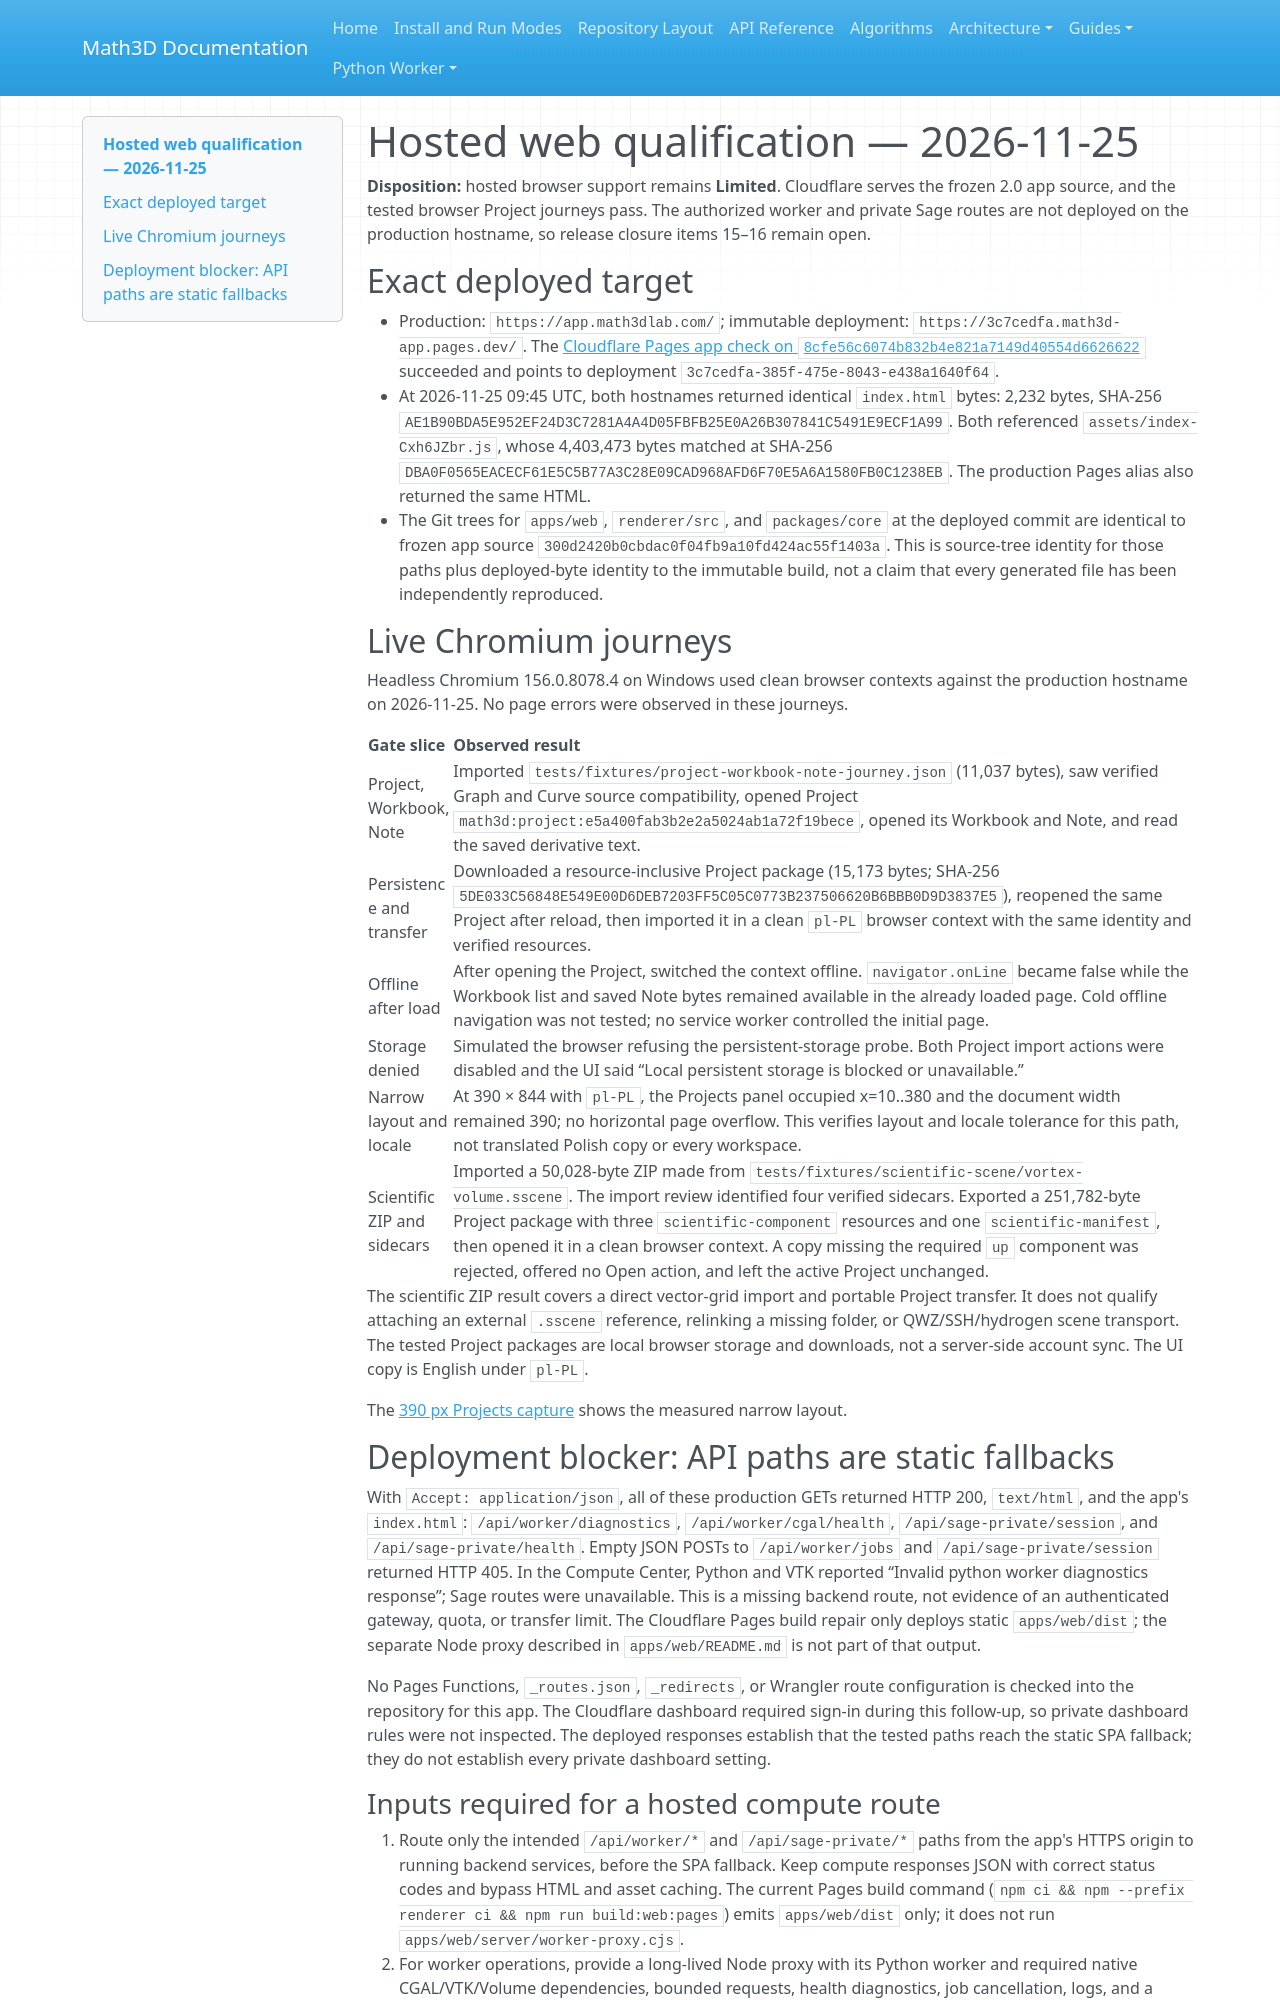

repository: expert10000/Math3D · page: releases/2.0.0/HOSTED_WEB_ACCEPTANCE_2026-11-25/index.html · generator: mkdocs

# Hosted web qualification — 2026-11-25

**Disposition:** hosted browser support remains **Limited**. Cloudflare serves the frozen 2.0 app source, and the tested browser Project journeys pass. The authorized worker and private Sage routes are not deployed on the production hostname, so release closure items 15–16 remain open.

## Exact deployed target

- Production: `https://app.math3dlab.com/`; immutable deployment: `https://3c7cedfa.math3d-app.pages.dev/`. The [Cloudflare Pages app check on `8cfe56c6074b832b4e821a7149d40554d6626622`](https://github.com/expert10000/Math3D/commit/8cfe56c6074b832b4e821a7149d40554d6626622/checks) succeeded and points to deployment `3c7cedfa-385f-475e-8043-e438a1640f64`.
- At 2026-11-25 09:45 UTC, both hostnames returned identical `index.html` bytes: 2,232 bytes, SHA-256 `AE1B90BDA5E952EF24D3C7281A4A4D05FBFB25E0A26B307841C5491E9ECF1A99`. Both referenced `assets/index-Cxh6JZbr.js`, whose 4,403,473 bytes matched at SHA-256 `DBA0F0565EACECF61E5C5B77A3C28E09CAD968AFD6F70E5A6A1580FB0C1238EB`. The production Pages alias also returned the same HTML.
- The Git trees for `apps/web`, `renderer/src`, and `packages/core` at the deployed commit are identical to frozen app source `300d2420b0cbdac0f04fb9a10fd424ac55f1403a`. This is source-tree identity for those paths plus deployed-byte identity to the immutable build, not a claim that every generated file has been independently reproduced.

## Live Chromium journeys

Headless Chromium 156.0.8078.4 on Windows used clean browser contexts against the production hostname on 2026-11-25. No page errors were observed in these journeys.

| Gate slice | Observed result |
| --- | --- |
| Project, Workbook, Note | Imported `tests/fixtures/project-workbook-note-journey.json` (11,037 bytes), saw verified Graph and Curve source compatibility, opened Project `math3d:project:e5a400fab3b2e2a5024ab1a72f19bece`, opened its Workbook and Note, and read the saved derivative text. |
| Persistence and transfer | Downloaded a resource-inclusive Project package (15,173 bytes; SHA-256 `5DE033C56848E549E00D6DEB7203FF5C05C0773B237506620B6BBB0D9D3837E5`), reopened the same Project after reload, then imported it in a clean `pl-PL` browser context with the same identity and verified resources. |
| Offline after load | After opening the Project, switched the context offline. `navigator.onLine` became false while the Workbook list and saved Note bytes remained available in the already loaded page. Cold offline navigation was not tested; no service worker controlled the initial page. |
| Storage denied | Simulated the browser refusing the persistent-storage probe. Both Project import actions were disabled and the UI said “Local persistent storage is blocked or unavailable.” |
| Narrow layout and locale | At 390 × 844 with `pl-PL`, the Projects panel occupied x=10..380 and the document width remained 390; no horizontal page overflow. This verifies layout and locale tolerance for this path, not translated Polish copy or every workspace. |
| Scientific ZIP and sidecars | Imported a 50,028-byte ZIP made from `tests/fixtures/scientific-scene/vortex-volume.sscene`. The import review identified four verified sidecars. Exported a 251,782-byte Project package with three `scientific-component` resources and one `scientific-manifest`, then opened it in a clean browser context. A copy missing the required `up` component was rejected, offered no Open action, and left the active Project unchanged. |

The scientific ZIP result covers a direct vector-grid import and portable Project transfer. It does not qualify attaching an external `.sscene` reference, relinking a missing folder, or QWZ/SSH/hydrogen scene transport. The tested Project packages are local browser storage and downloads, not a server-side account sync. The UI copy is English under `pl-PL`.

The [390 px Projects capture](../../evidence/hosted-web-2026-11-25/projects-390-pl.png) shows the measured narrow layout.

## Deployment blocker: API paths are static fallbacks

With `Accept: application/json`, all of these production GETs returned HTTP 200, `text/html`, and the app's `index.html`: `/api/worker/diagnostics`, `/api/worker/cgal/health`, `/api/sage-private/session`, and `/api/sage-private/health`. Empty JSON POSTs to `/api/worker/jobs` and `/api/sage-private/session` returned HTTP 405. In the Compute Center, Python and VTK reported “Invalid python worker diagnostics response”; Sage routes were unavailable. This is a missing backend route, not evidence of an authenticated gateway, quota, or transfer limit. The Cloudflare Pages build repair only deploys static `apps/web/dist`; the separate Node proxy described in `apps/web/README.md` is not part of that output.

No Pages Functions, `_routes.json`, `_redirects`, or Wrangler route configuration is checked into the repository for this app. The Cloudflare dashboard required sign-in during this follow-up, so private dashboard rules were not inspected. The deployed responses establish that the tested paths reach the static SPA fallback; they do not establish every private dashboard setting.
